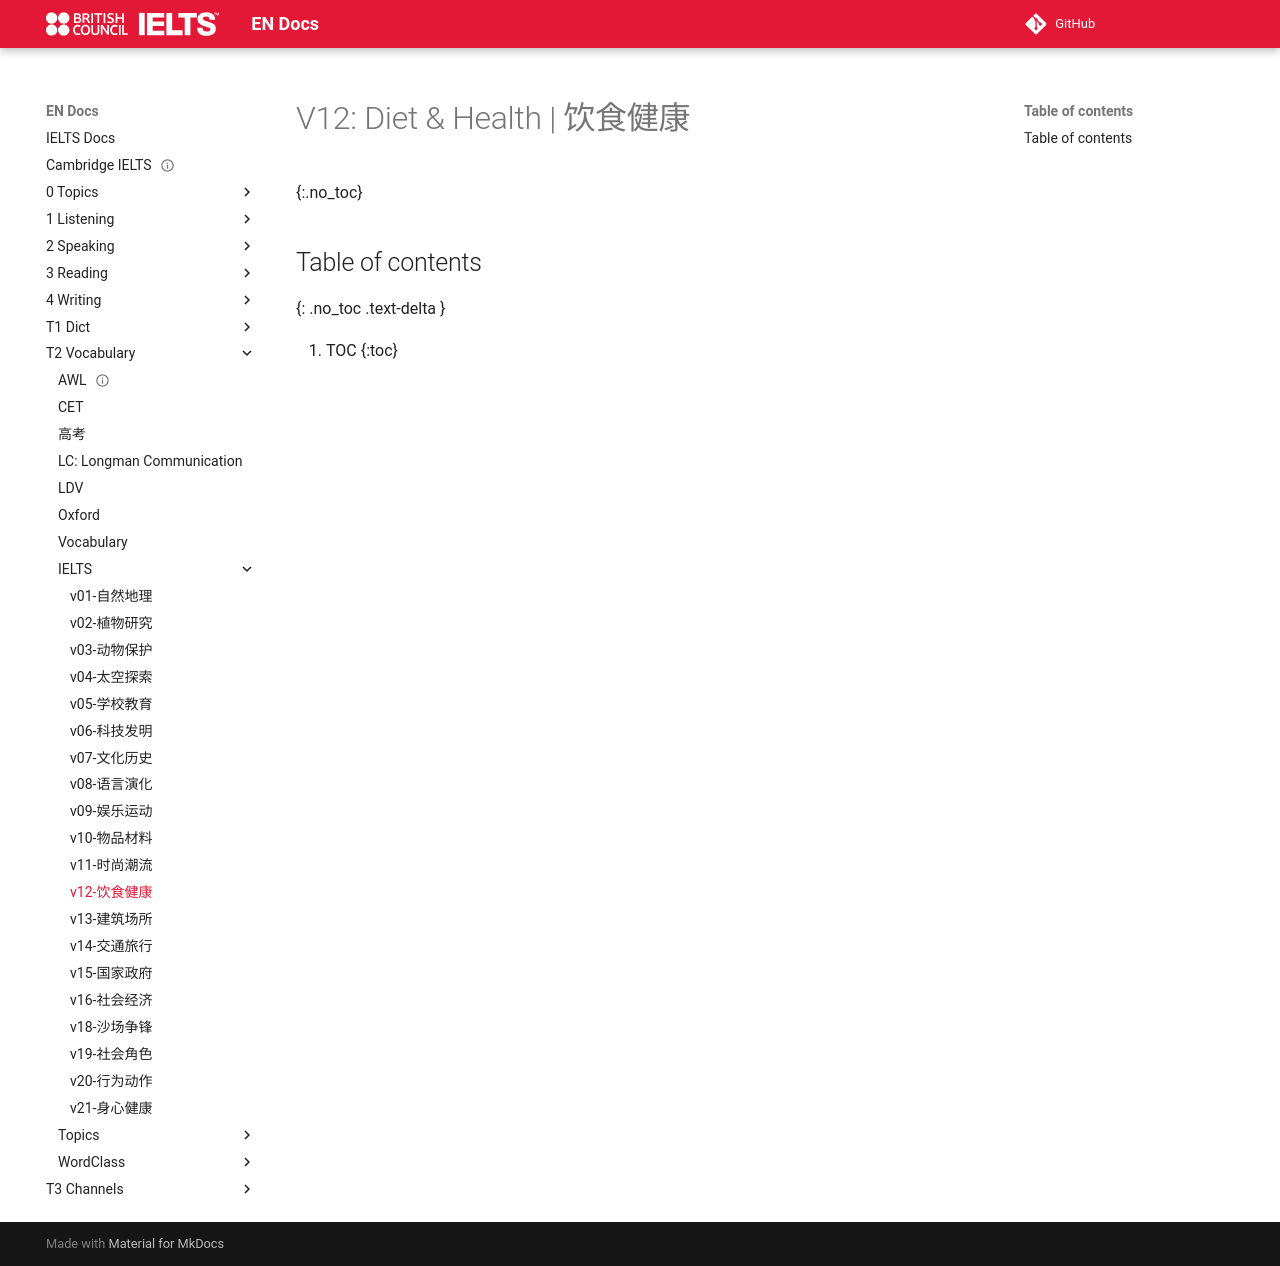

repository: abotw/Docs-IELTS · page: T2-Vocabulary/IELTS/v12-饮食健康/index.html · generator: mkdocs

---
title: v12-饮食健康
layout: page
parent: Vocabulary
date: 2025-10-16
---

# V12: Diet & Health | 饮食健康
{:.no_toc}

## Table of contents
{: .no_toc .text-delta }

1. TOC
{:toc}
